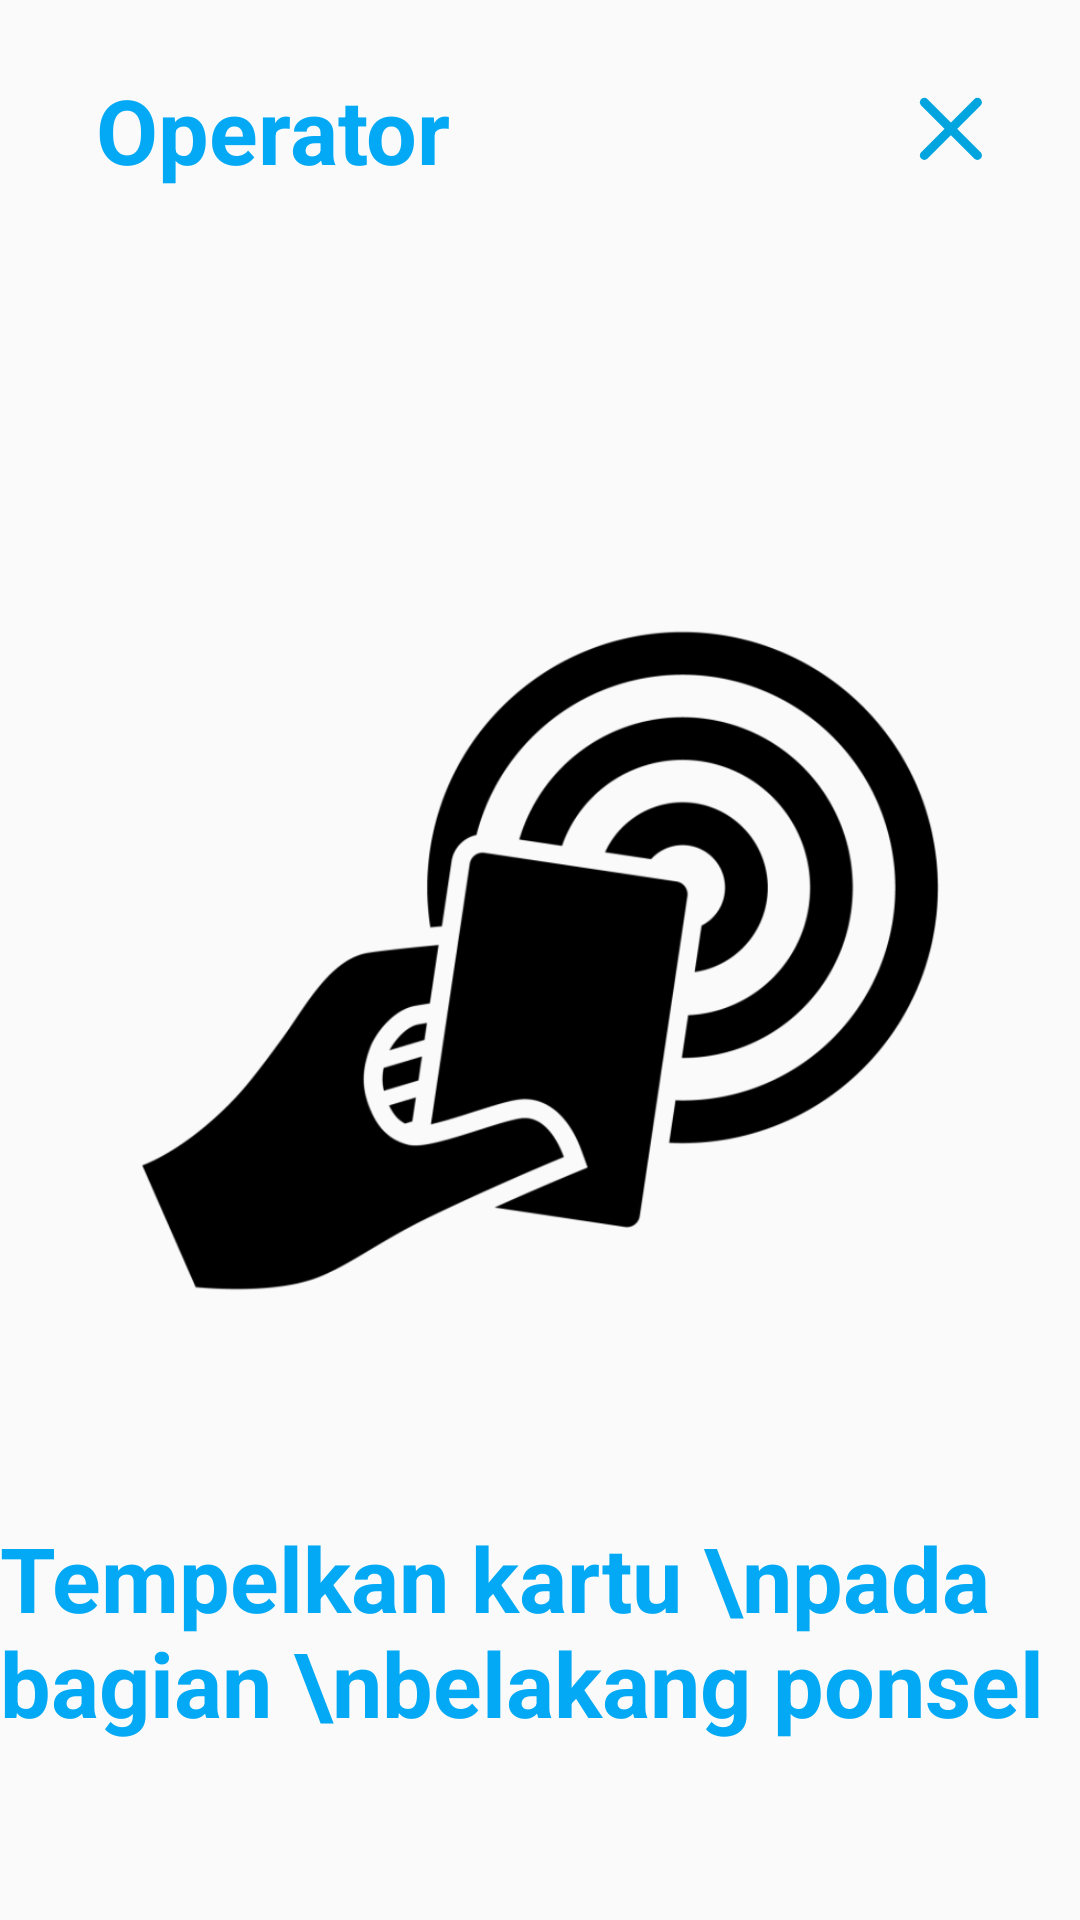

Reconstruct the res/layout file that produces this screen, plus the resources it refers to.
<!-- AndroidManifest.xml: application theme Theme.AppCompat.Light.NoActionBar -->
<!-- res/layout/activity05_baca_rfid_operator.xml -->
<?xml version="1.0" encoding="utf-8"?>
<androidx.constraintlayout.widget.ConstraintLayout xmlns:android="http://schemas.android.com/apk/res/android"
    xmlns:app="http://schemas.android.com/apk/res-auto"
    xmlns:tools="http://schemas.android.com/tools"
    android:layout_width="match_parent"
    android:layout_height="match_parent"
    tools:context=".baca_rfid_operator">

    <TextView
        android:id="@+id/textView10"
        android:layout_width="wrap_content"
        android:layout_height="wrap_content"
        android:layout_marginStart="32dp"
        android:text="Operator"
        android:textColor="#03A9F4"
        android:textSize="30sp"
        android:textStyle="bold"
        app:layout_constraintBottom_toBottomOf="@+id/imageView10"
        app:layout_constraintStart_toStartOf="parent"
        app:layout_constraintTop_toTopOf="@+id/imageView10" />

    <ImageView
        android:id="@+id/imageView10"
        android:layout_width="wrap_content"
        android:layout_height="wrap_content"
        android:layout_marginTop="32dp"
        android:layout_marginEnd="32dp"
        app:layout_constraintEnd_toEndOf="parent"
        app:layout_constraintTop_toTopOf="parent"
        android:src="@drawable/close_icon" />

    <ImageView
        android:id="@+id/imageView11"
        android:layout_width="wrap_content"
        android:layout_height="wrap_content"
        app:layout_constraintBottom_toBottomOf="parent"
        app:layout_constraintEnd_toEndOf="parent"
        app:layout_constraintStart_toStartOf="parent"
        app:layout_constraintTop_toTopOf="parent"
        android:src="@drawable/rfid_icon" />

    <TextView
        android:id="@+id/textView11"
        android:layout_width="wrap_content"
        android:layout_height="wrap_content"
        android:text="Tempelkan kartu \npada bagian \nbelakang ponsel"
        android:textAlignment="viewStart"
        android:textColor="#03A9F4"
        android:textSize="30sp"
        android:textStyle="bold"
        app:layout_constraintStart_toStartOf="@+id/imageView11"
        app:layout_constraintTop_toBottomOf="@+id/imageView11" />
</androidx.constraintlayout.widget.ConstraintLayout>
<!-- resources referenced by this layout -->
<resources>
  <!-- drawable close_icon: png bitmap (drawable-hdpi, 515 bytes) -->
  <!-- drawable rfid_icon: png bitmap (drawable-hdpi, 29380 bytes) -->
</resources>
